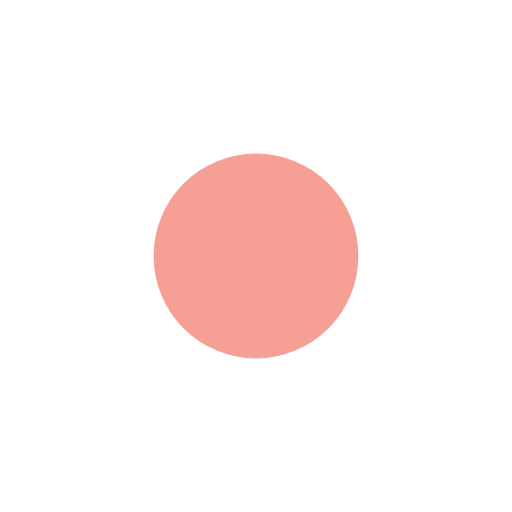
t = 0.00 s
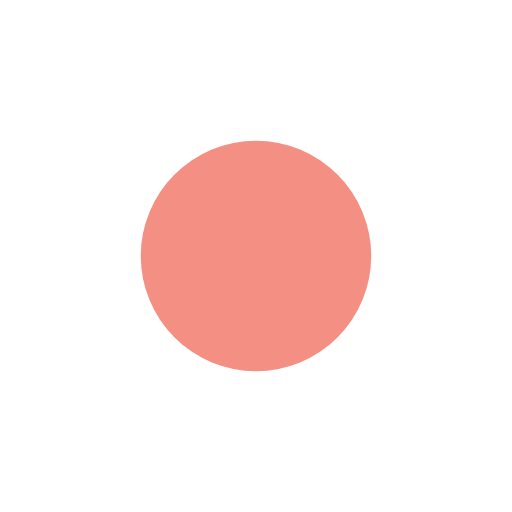
t = 0.14 s
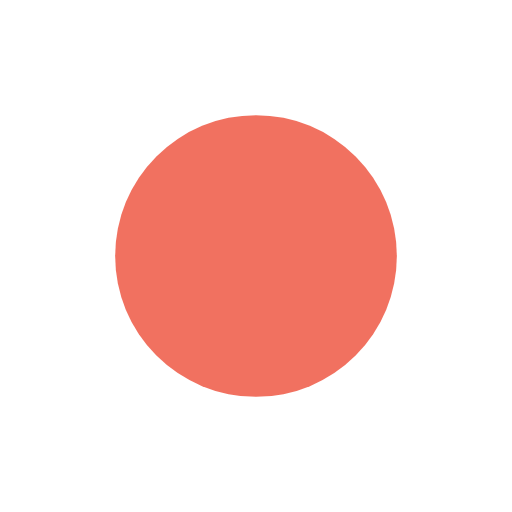
t = 0.41 s
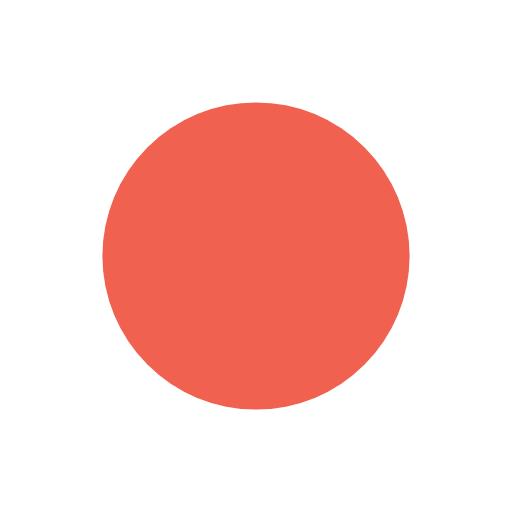
t = 0.55 s
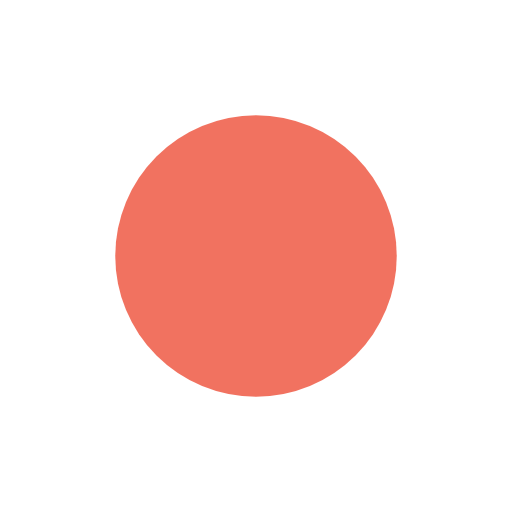
t = 0.69 s
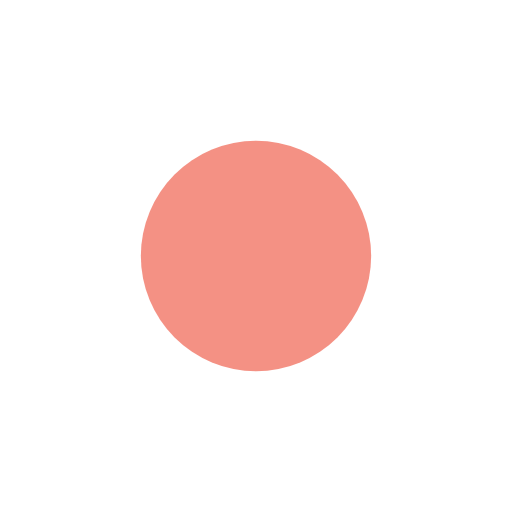
t = 0.96 s

The animated SVG that drew these frames (rendered in a browser with its animation timeline set to each time). Animation: 2 SMIL elements (animate=2); one cycle of 1.10 s, repeats indefinitely.

<svg xmlns="http://www.w3.org/2000/svg" viewBox="0 0 20 20" width="20" height="20">
  <circle cx="10" cy="10" r="5" fill="#f0624f">
    <animate attributeName="r" values="4;6;4" dur="1.1s" repeatCount="indefinite"/>
    <animate attributeName="opacity" values="0.6;1;0.6" dur="1.1s" repeatCount="indefinite"/>
  </circle>
</svg>
